pico-8 play session: no input (idle)

[t = 1 s] idle ~1s (no d-pad/buttons)
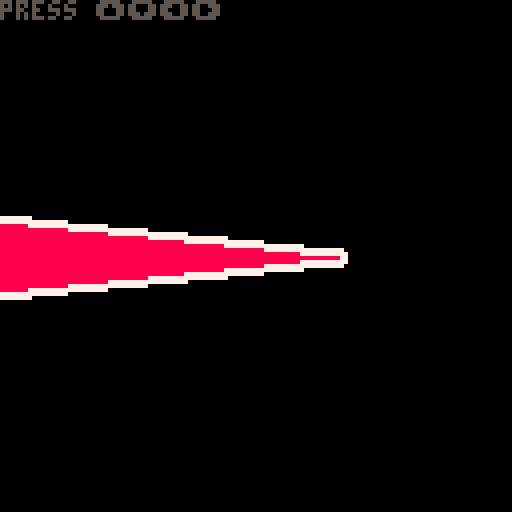

pico-8 cartridge
version 43
__lua__
-- vector.p8 v2.3.1
-- by @thacuber2a03

-- v2.3.1
-- made v_rot and v_rotby
-- more concise
--
-- (there probably is a
-- performance benefit to that,
-- but i'm not sure and i have
-- not measured it)

function vector(x,y) return {x=x or 0,y=y or 0} end

function v_polar(a,l) return vector(l*cos(a),l*sin(a)) end
function v_rnd()      return v_polar(rnd(),1)          end
function v_copy(v)    return vector(v.x,v.y) end
function v_unpack(v)  return v.x, v.y end
function v_tostr(v)   return "["..v.x..", "..v.y.."]" end

function v_add(a,b)   return vector(a.x+b.x, a.y+b.y) end
function v_sub(a,b)   return v_add(a, v_neg(b)) end
function v_scale(v,n) return vector(v.x*n, v.y*n) end
v_mul=v_scale
function v_div(v,n)   return v_scale(v, 1/n) end
function v_neg(v)     return v_scale(v, -1) end

function v_dot(a,b)    return a.x*b.x+a.y*b.y end
function v_magsq(v)    return v_dot(v,v) end
function v_mag(v)      return sqrt(v_magsq(v)) end
function v_distsq(a,b) return v_magsq(v_sub(b,a)) end
function v_dist(a,b)   return sqrt(v_distsq(a,b)) end
function v_norm(v)     return v_div(v,v_mag(v)) end
function v_perp(v)     return vector(v.y, -v.x) end
function v_dir(a,b)    return v_norm(v_sub(b,a)) end

function v_proj(a,b)
	return v_scale(a, v_dot(a,b)/v_magsq(a))
end

function v_angle(v)   return atan2(v.x,v.y)        end
function v_rot(v,a)   return v_polar(a, v_mag(v))  end
function v_rotby(v,a) return v_rot(v,v_angle(v)+a) end

function v_lerp(a,b,t) return v_add(a,v_mul(v_sub(b,a),t)) end
function v_flr(v) return vector(flr(v.x),flr(v.y)) end

v_right = vector( 1, 0)
v_left  = vector(-1, 0)
v_down  = vector( 0, 1)
v_up    = vector( 0,-1)

v_one    = vector(1,1)
v_center = vector(64,64)

-->8
-- small demo

local segdist = 10
local rope = {}
local widths = {}
local rights = {}
local lefts = {}
local goal
local moved = false

function _init()
	for i=1,10 do
		add(rope, v_add(
			v_center,
			vector(-(i-3)*segdist,0)))
			add(widths, i)
	end
	goal = v_copy(rope[1])
end

function _update60()
	if (btn(➡️)) goal.x+=2
	if (btn(⬅️)) goal.x-=2
	if (btn(⬆️)) goal.y-=2
	if (btn(⬇️)) goal.y+=2
	
	local r = rope[1]
	if goal.x ~= r.x
	or goal.y ~= r.y then
		moved = true
	end
	
	rope[1] = v_add(r,
		v_scale(v_sub(goal, r), 0.25)
	)
	
	-- code taken and adapted from
	-- https://zalo.github.io/blog/constraints/
	for i=2, #rope do
		local a = rope[i-1]
		local b = rope[i]
		
		local d = v_scale(
			v_dir(a,b), segdist
		)
		
		rope[i] = v_add(a, d)
	end
	calculate_perps()
end

function calculate_perps()
   for i=1,#rope do
	   	local j = i < #rope and i+1 or i-1
					local uwu = v_perp(v_dir(rope[i],rope[j]))
					local nuwu = v_neg(uwu)
					lefts[i] = i<#rope and nuwu or uwu
				 rights[i] = i<#rope and uwu or nuwu
			end
end

function _draw()
	cls()
	
	-- this is a direct reference
	-- to v_center because all i
	-- do with it is to read from
	-- it or do operations with it
	--
	-- makes for shorter
	-- and cleaner code
	local c = v_center
	
	local d = v_dir(c, rope[1])
	local b = v_add(c, v_scale(d, 8))
	
	line(c.x, c.y, b.x, b.y, 6)
	
	for i,a in ipairs(rope) do
		local b = rope[i+1]
		
		if b then
			drawplayer(7,2)
			drawplayer(8,0)
		 --circ(rope[#rope].x, rope[#rope].y, [#rope]*2, c)
			--circfill(a.x, a.y, widths[i], c)
		end
	end
	local a =
	flr(v_angle(d)%1*360).." deg"

	?"press ⬆️⬇️⬅️➡️", 5
	if moved then
		?"angle of center line: "..a
	
	end
end

function drawplayer(c, w)
	for i,a in ipairs(rope) do
		local b = rope[i+1]
		
		if b then
			thiccline(a.x, a.y, b.x, b.y,widths[i]+w,widths[i]+w,c)
		end
	end
end
-->8
function thiccline(_x1,_y1,_x2,_y2,_r1,_r2,_c)
 local _xd=_x2-_x1
 local _yd=_y2-_y1
 
 if abs(_xd)>abs(_yd) then
  for _x=_x1,_x2,sgn(_xd) do
   local _t=(_x-_x1)/(_x2-_x1)
   local _y=_y1+(_y2-_y1)*_t
   local _r=_r1+(_r2-_r1)*_t-rnd()
   circfill(_x,_y,_r,_c)
  end
 else
  for _y=_y1,_y2,sgn(_yd) do
   local _t=(_y-_y1)/(_y2-_y1)
   local _x=_x1+(_x2-_x1)*_t
   local _r=_r1+(_r2-_r1)*_t-rnd()
   circfill(_x,_y,_r,_c)
  end
 end
end
__gfx__
00000000000000000000000000000000000000000000000000000000000000000000000000000000000000000000000000000000000000000000000000000000
00000000000000000000000000000000000000000000000000000000000000000000000000000000000000000000000000000000000000000000000000000000
00700700000000000000000000000000000000000000000000000000000000000000000000000000000000000000000000000000000000000000000000000000
00077000000000000000000000000000000000000000000000000000000000000000000000000000000000000000000000000000000000000000000000000000
00077000000000000000000000000000000000000000000000000000000000000000000000000000000000000000000000000000000000000000000000000000
00700700000000000000000000000000000000000000000000000000000000000000000000000000000000000000000000000000000000000000000000000000
